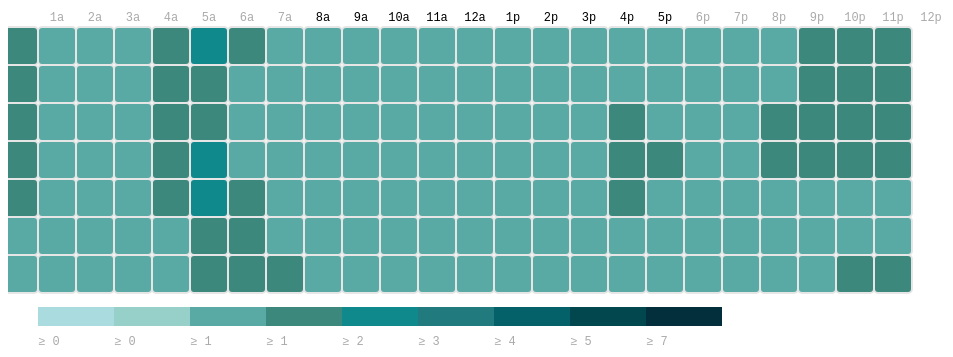
D3 v3 page, settled after 360 driven frames (6 s of simulated time); the page loaded 1 data file(s).


      var margin = { top: 50, right: 0, bottom: 100, left: 30 },
          width = 960 - margin.left - margin.right,
          height = 430 - margin.top - margin.bottom,
          gridSize = Math.floor(width / 24),
          legendElementWidth = gridSize*2,
          buckets = 9,
          colors = [ "#aadcdf", "#97d0c9","#59aaa4", "#3c887c", "#10898d","#217b7e","#046169","#02474d","#032f3c"], // alternatively colorbrewer.YlGnBu[9]
          
          days = ["Mo", "Tu", "We", "Th", "Fr", "Sa", "Su"],
          times = ["1a", "2a", "3a", "4a", "5a", "6a", "7a", "8a", "9a", "10a", "11a", "12a", "1p", "2p", "3p", "4p", "5p", "6p", "7p", "8p", "9p", "10p", "11p", "12p"];

      d3.tsv("tip.tsv",
        function(d) {
          return {
            day: +d.day,
            hour: +d.hour,
            value: +d.value
          };
        },
        function(error, data) {
          var colorScale = d3.scale.quantile()
              .domain([0, buckets - 1, d3.max(data, function (d) { return d.value; })])
              .range(colors);

          var svg = d3.select("#chart").append("svg")
              .attr("width", width + margin.left + margin.right)
              .attr("height", height + margin.top + margin.bottom)
              .append("g")
              .attr("transform", "translate(" + margin.left + "," + margin.top + ")");

          var dayLabels = svg.selectAll(".dayLabel")
              .data(days)
              .enter().append("text")
                .text(function (d) { return d; })
                .attr("x", 0)
                .attr("y", function (d, i) { return i * gridSize; })
                .style("text-anchor", "end")
                .attr("transform", "translate(-6," + gridSize / 1.5 + ")")
                .attr("class", function (d, i) { return ((i >= 0 && i <= 4) ? "dayLabel mono axis axis-workweek" : "dayLabel mono axis"); });

          var timeLabels = svg.selectAll(".timeLabel")
              .data(times)
              .enter().append("text")
                .text(function(d) { return d; })
                .attr("x", function(d, i) { return i * gridSize; })
                .attr("y", 0)
                .style("text-anchor", "middle")
                .attr("transform", "translate(" + gridSize / 2 + ", -6)")
                .attr("class", function(d, i) { return ((i >= 7 && i <= 16) ? "timeLabel mono axis axis-worktime" : "timeLabel mono axis"); });

          var heatMap = svg.selectAll(".hour")
              .data(data)
              .enter().append("rect")
              .attr("x", function(d) { return (d.hour - 1) * gridSize; })
              .attr("y", function(d) { return (d.day - 1) * gridSize; })
              .attr("rx", 4)
              .attr("ry", 4)
              .attr("class", "hour bordered")
              .attr("width", gridSize)
              .attr("height", gridSize)
              .style("fill", colors[0]);

          heatMap.transition().duration(1000)
              .style("fill", function(d) { return colorScale(d.value); });

          heatMap.append("title").text(function(d) { return d.value; });
              
          var legend = svg.selectAll(".legend")
              .data([0].concat(colorScale.quantiles()), function(d) { return d; })
              .enter().append("g")
              .attr("class", "legend");

          legend.append("rect")
            .attr("x", function(d, i) { return legendElementWidth * i; })
            .attr("y", height)
            .attr("width", legendElementWidth)
            .attr("height", gridSize / 2)
            .style("fill", function(d, i) { return colors[i]; });

          legend.append("text")
            .attr("class", "mono")
            .text(function(d) { return "≥ " + Math.round(d); })
            .attr("x", function(d, i) { return legendElementWidth * i; })
            .attr("y", height + gridSize);
      });
    

### data: tip.tsv
day	hour	value
1	0	1.489
1	1	1.333
1	2	1.214
1	3	1.195
1	4	1.745
1	5	2.199
1	6	1.498
1	7	1.413
1	8	1.46
1	9	1.439
1	10	1.359
1	11	1.311
1	12	1.263
1	13	1.297
1	14	1.31
1	15	1.325
1	16	1.402
1	17	1.375
1	18	1.369
1	19	1.365
1	20	1.456
1	21	1.54
1	22	1.555
1	23	1.589
2	0	1.51
2	1	1.383
2	2	1.256
2	3	1.219
2	4	1.54
2	5	1.862
2	6	1.359
2	7	1.342
2	8	1.415
2	9	1.421
2	10	1.345
2	11	1.314
2	12	1.295
2	13	1.323
2	14	1.343
2	15	1.351
2	16	1.433
2	17	1.398
2	18	1.383
2	19	1.39
2	20	1.456
2	21	1.534
2	22	1.57
2	23	1.582
3	0	1.543
3	1	1.412
3	2	1.299
3	3	1.27
3	4	1.602
3	5	1.942
3	6	1.401
3	7	1.37
3	8	1.455
3	9	1.464
3	10	1.392
3	11	1.368
... 108 more rows